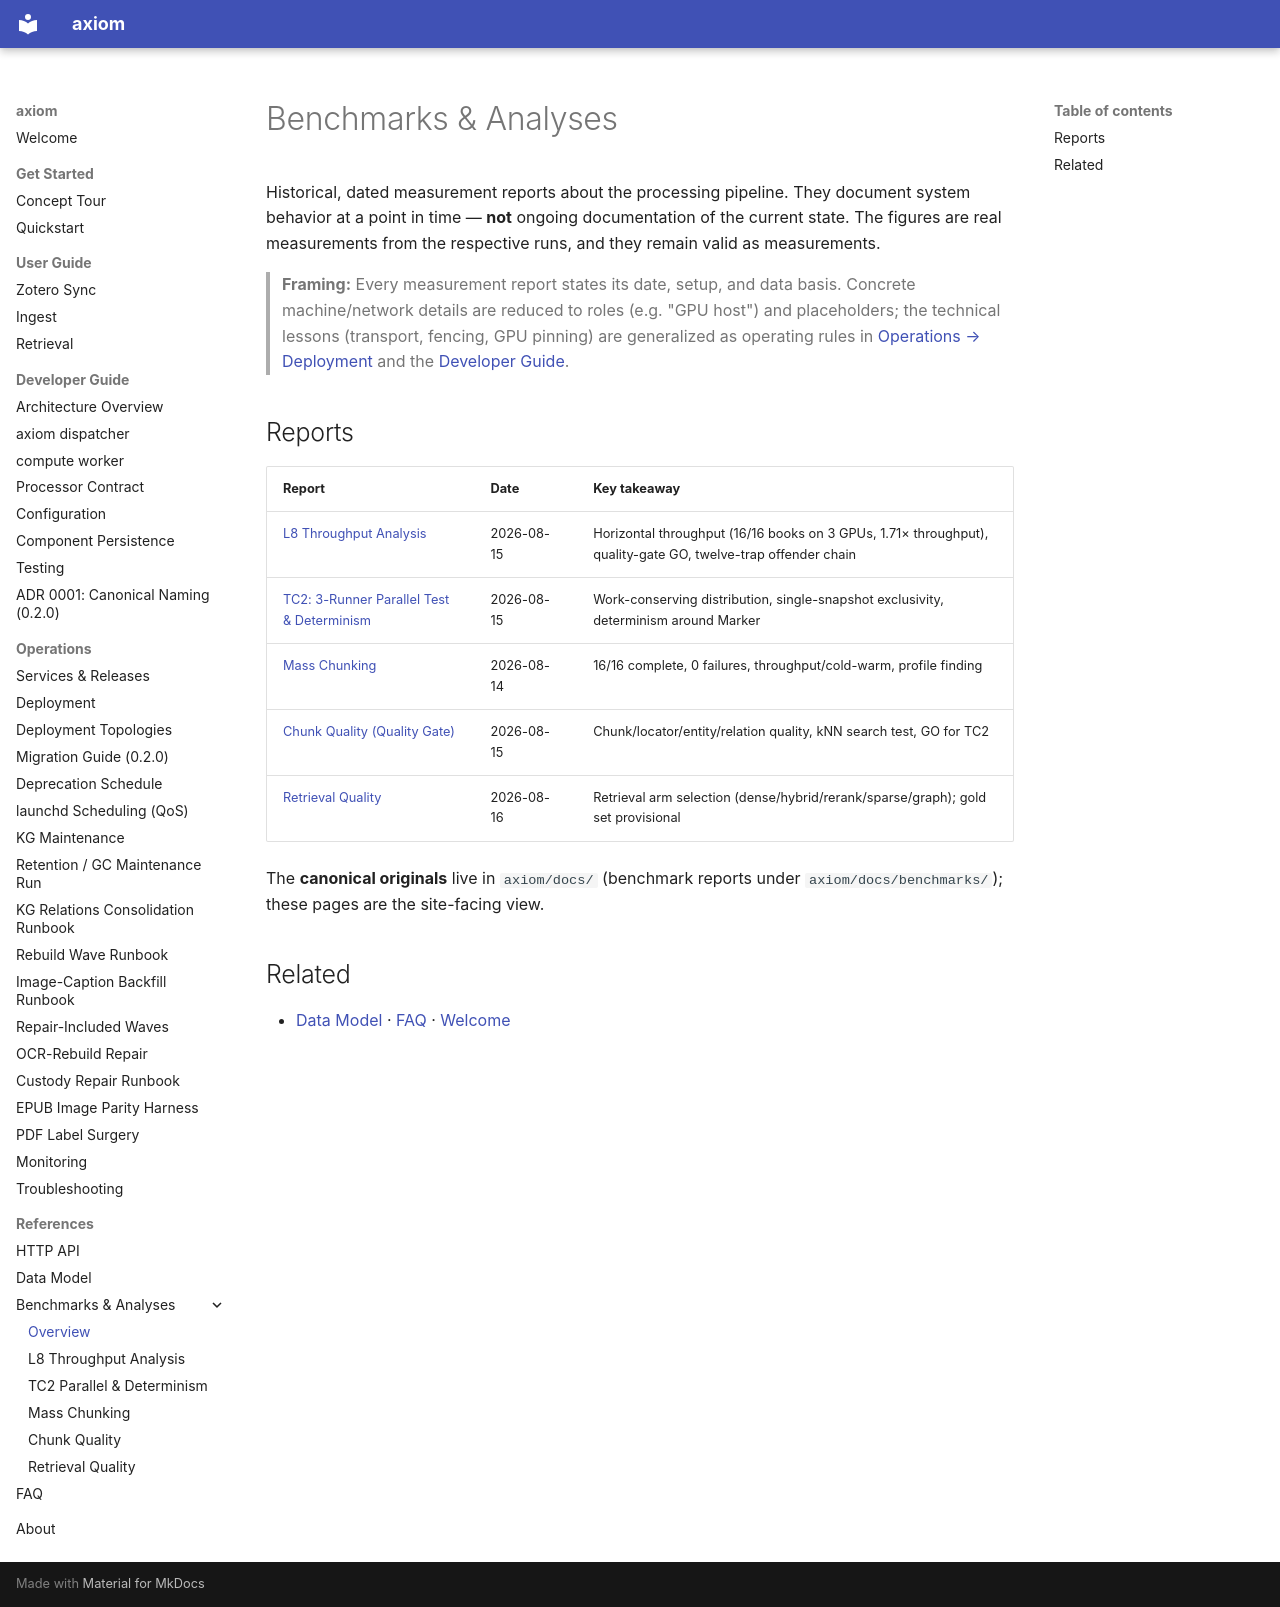

repository: Cyb3rDudu/axiom · page: references/benchmarks/index.html · generator: mkdocs

# Benchmarks & Analyses

Historical, dated measurement reports about the processing pipeline. They
document system behavior at a point in time — **not** ongoing documentation of
the current state. The figures are real measurements from the respective runs,
and they remain valid as measurements.

> **Framing:** Every measurement report states its date, setup, and data basis.
> Concrete machine/network details are reduced to roles (e.g. "GPU host") and
> placeholders; the technical lessons (transport, fencing, GPU pinning) are
> generalized as operating rules in [Operations → Deployment](../operations/deployment.md)
> and the [Developer Guide](../developer-guide/architecture.md).

## Reports

| Report | Date | Key takeaway |
| --- | --- | --- |
| [L8 Throughput Analysis](benchmarks/l8-durchstich.md) | 2026-08-15 | Horizontal throughput (16/16 books on 3 GPUs, 1.71× throughput), quality-gate GO, twelve-trap offender chain |
| [TC2: 3-Runner Parallel Test & Determinism](benchmarks/tc2-parallel.md) | 2026-08-15 | Work-conserving distribution, single-snapshot exclusivity, determinism around Marker |
| [Mass Chunking](benchmarks/mass-chunking.md) | 2026-08-14 | 16/16 complete, 0 failures, throughput/cold-warm, profile finding |
| [Chunk Quality (Quality Gate)](benchmarks/chunk-quality.md) | 2026-08-15 | Chunk/locator/entity/relation quality, kNN search test, GO for TC2 |
| [Retrieval Quality](benchmarks/retrieval-quality.md) | 2026-08-16 | Retrieval arm selection (dense/hybrid/rerank/sparse/graph); gold set provisional |

The **canonical originals** live in `axiom/docs/` (benchmark reports under
`axiom/docs/benchmarks/`); these pages are the site-facing view.

## Related

- [Data Model](data-model.md) · [FAQ](faq.md) · [Welcome](../index.md)
